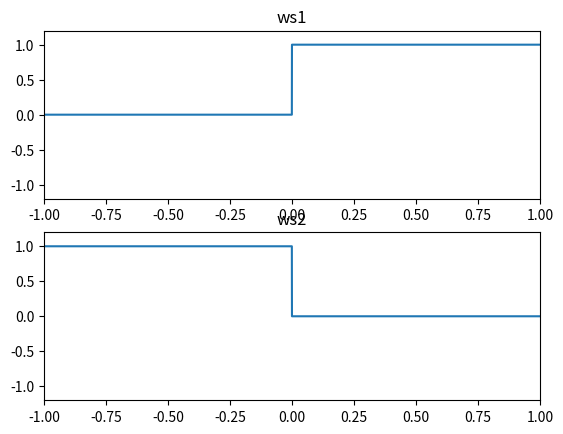

Recreate this plot in Python.
import numpy as np
import matplotlib.pyplot as plt

x = np.arange(-1.0, 1.0, 0.0001)

ws1 = np.zeros_like(x)
ws1[x > 0] = 1

ws2 = np.zeros_like(x)
ws2[x < 0] = 1

plt.subplot(211)
plt.title("ws1")
plt.xlim(-1, 1)
plt.ylim(-1.2, +1.2)
plt.plot(x, ws1)

plt.subplot(212)
plt.title("ws2")
plt.xlim(-1, 1)
plt.ylim(-1.2, +1.2)
plt.plot(x, ws2)

plt.show()
